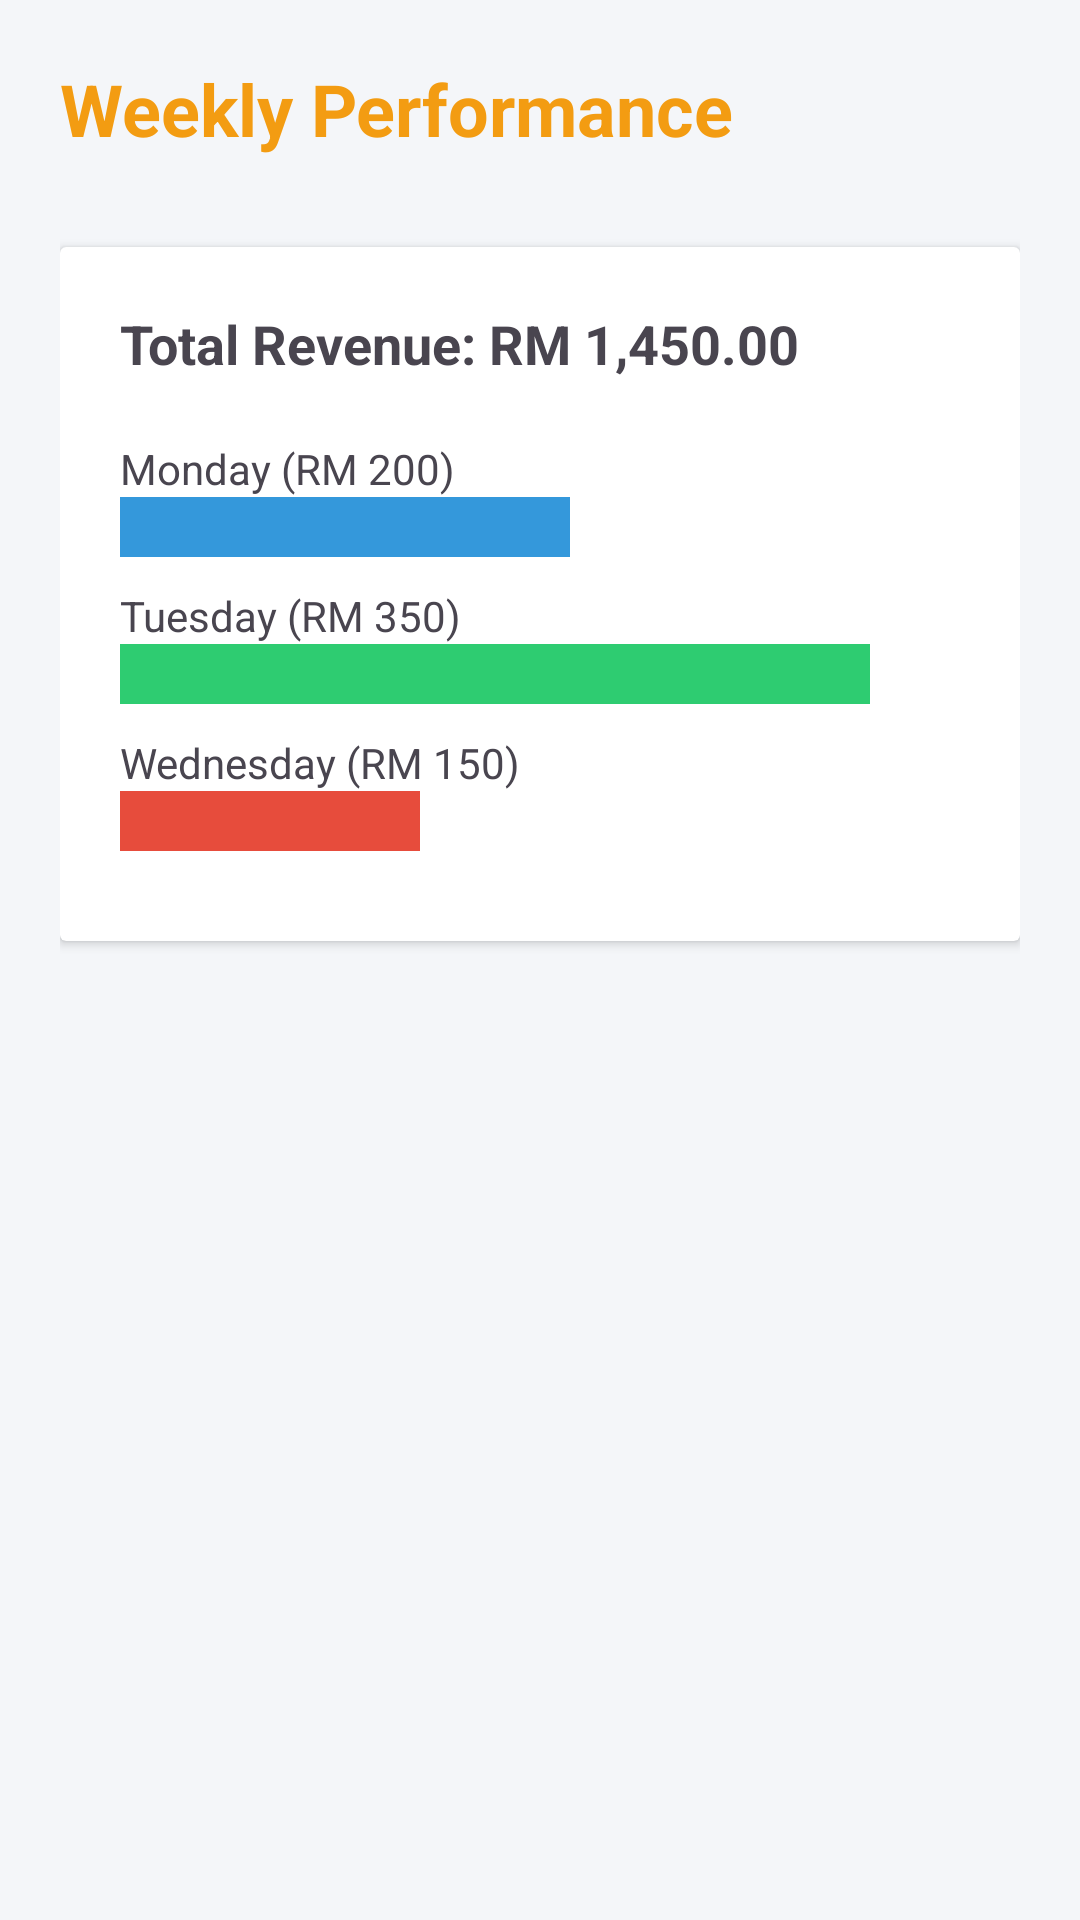

The Android layout XML behind this screen, and the referenced resources:
<!-- AndroidManifest.xml: application theme Theme.MyBusinessPlus -->
<!-- res/layout/activity_weekly_dashboard.xml -->
<?xml version="1.0" encoding="utf-8"?>
<LinearLayout xmlns:android="http://schemas.android.com/apk/res/android"
    android:layout_width="match_parent"
    android:layout_height="match_parent"
    android:orientation="vertical"
    android:padding="20dp"
    android:background="#F4F6F9">

    <TextView
        android:layout_width="match_parent"
        android:layout_height="wrap_content"
        android:text="Weekly Performance"
        android:textSize="24sp"
        android:textStyle="bold"
        android:textColor="#F39C12"
        android:layout_marginBottom="30dp"/>

    <androidx.cardview.widget.CardView
        android:layout_width="match_parent"
        android:layout_height="wrap_content"
        android:layout_marginBottom="20dp">

        <LinearLayout
            android:layout_width="match_parent"
            android:layout_height="wrap_content"
            android:orientation="vertical"
            android:padding="20dp">

            <TextView
                android:layout_width="wrap_content"
                android:layout_height="wrap_content"
                android:text="Total Revenue: RM 1,450.00"
                android:textSize="18sp"
                android:textStyle="bold"
                android:layout_marginBottom="20dp"/>

            <TextView android:text="Monday (RM 200)" android:layout_width="wrap_content" android:layout_height="wrap_content"/>
            <View android:layout_width="150dp" android:layout_height="20dp" android:background="#3498DB" android:layout_marginBottom="10dp"/>

            <TextView android:text="Tuesday (RM 350)" android:layout_width="wrap_content" android:layout_height="wrap_content"/>
            <View android:layout_width="250dp" android:layout_height="20dp" android:background="#2ECC71" android:layout_marginBottom="10dp"/>

            <TextView android:text="Wednesday (RM 150)" android:layout_width="wrap_content" android:layout_height="wrap_content"/>
            <View android:layout_width="100dp" android:layout_height="20dp" android:background="#E74C3C" android:layout_marginBottom="10dp"/>

        </LinearLayout>
    </androidx.cardview.widget.CardView>
</LinearLayout>
<!-- resources referenced by this layout -->
<resources>
  <style name="Theme.MyBusinessPlus" parent="Base.Theme.MyBusinessPlus" />
  <style name="Base.Theme.MyBusinessPlus" parent="Theme.Material3.DayNight.NoActionBar">
          
          
      </style>
</resources>
